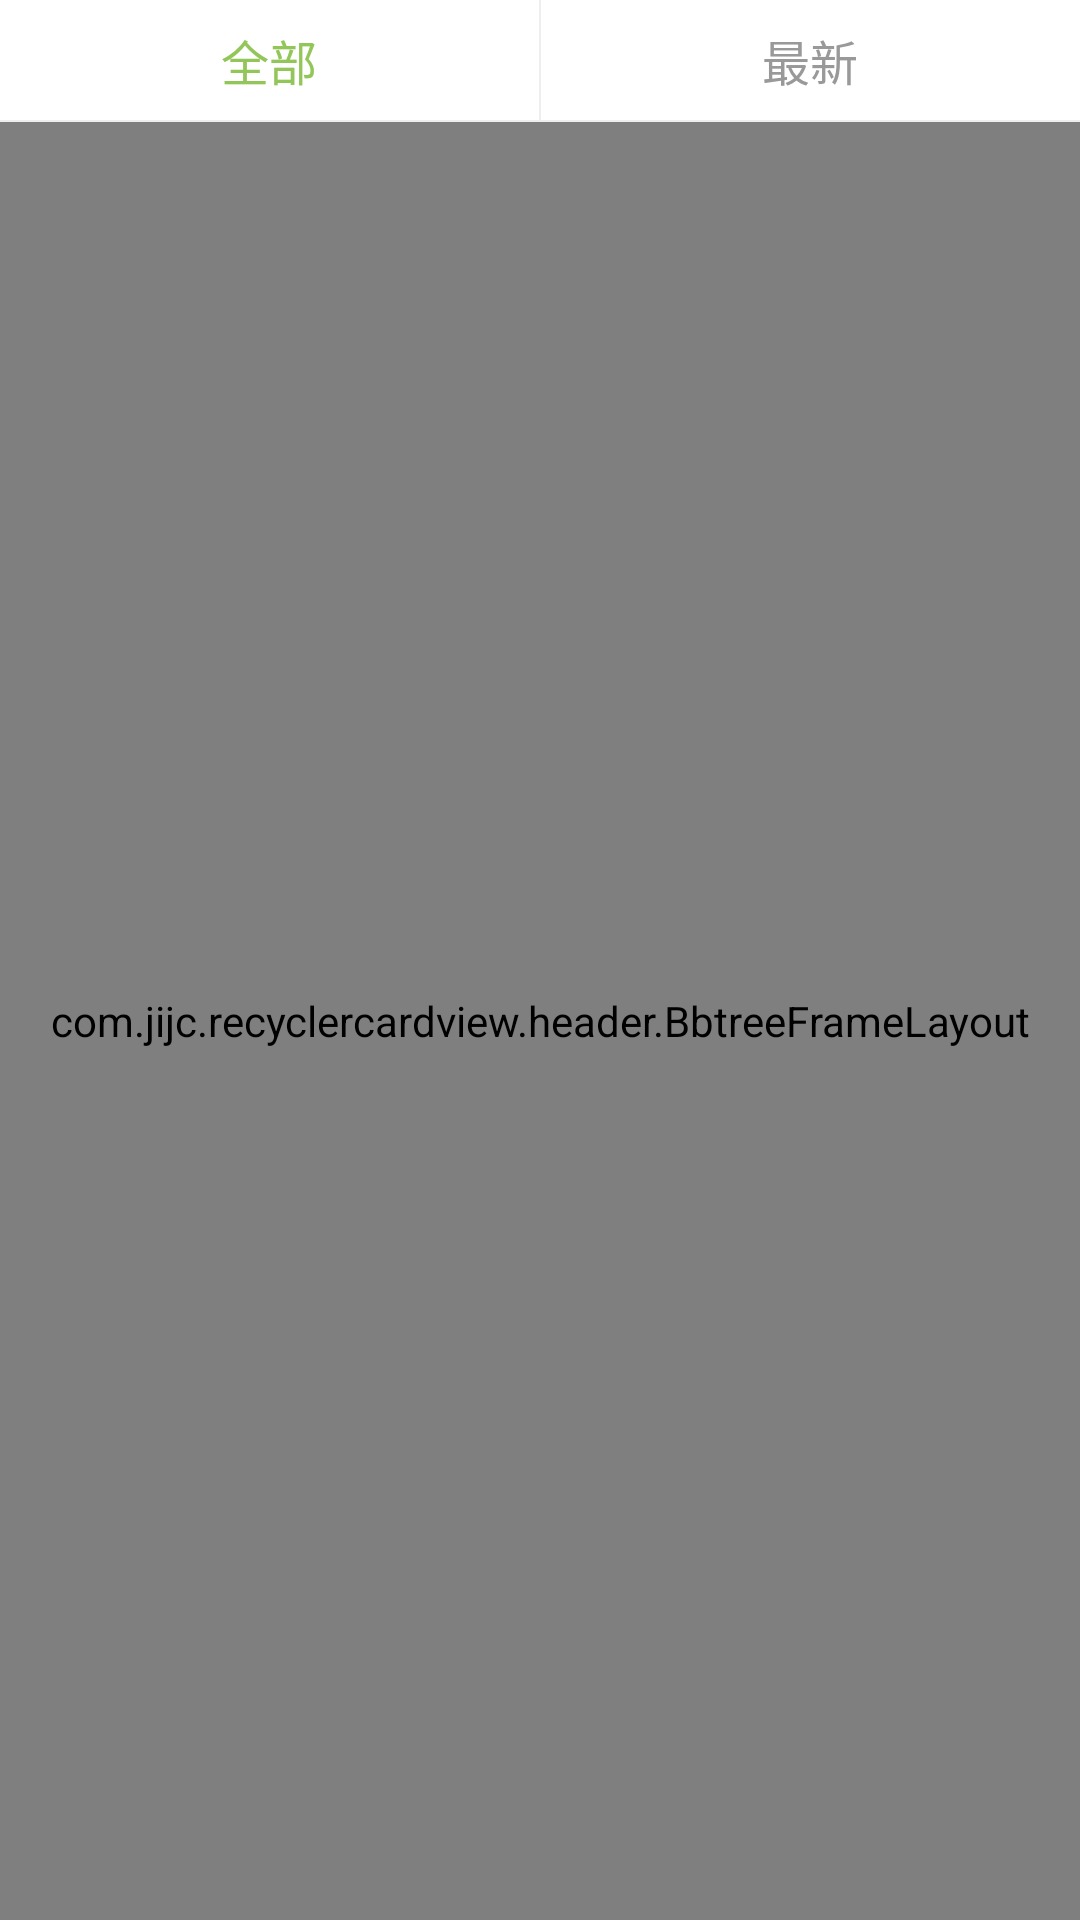

Write the Android layout XML for this screen, with the resource values it uses.
<!-- AndroidManifest.xml: application theme AppTheme -->
<!-- res/layout/activity_bbtree.xml -->
<?xml version="1.0" encoding="utf-8"?>
<LinearLayout xmlns:android="http://schemas.android.com/apk/res/android"
              android:layout_width="match_parent"
              android:layout_height="match_parent"
              android:orientation="vertical">

    <LinearLayout
        android:layout_width="match_parent"
        android:layout_height="40dp"
        android:background="@color/color_ffffff"
        android:orientation="horizontal">

        <LinearLayout
            android:id="@+id/ll_sub"
            android:layout_width="0dp"
            android:layout_height="match_parent"
            android:layout_weight="1"
            android:gravity="center">

            <TextView
                android:id="@+id/tv_sub"
                android:layout_width="wrap_content"
                android:layout_height="match_parent"
                android:drawablePadding="5dp"
                android:gravity="center"
                android:includeFontPadding="false"
                android:text="全部"
                android:textColor="@color/color_92c659"
                android:textSize="16dp"/>
        </LinearLayout>

        <View
            android:layout_width="0.5dp"
            android:layout_height="match_parent"
            android:background="#eeeeee"/>

        <LinearLayout
            android:id="@+id/ll_hot"
            android:layout_width="0dp"
            android:layout_height="match_parent"
            android:layout_weight="1"
            android:gravity="center">

            <TextView
                android:id="@+id/tv_hot"
                android:layout_width="wrap_content"
                android:layout_height="match_parent"
                android:drawablePadding="5dp"
                android:gravity="center"
                android:includeFontPadding="false"
                android:text="最新"
                android:textColor="@color/color_999999"
                android:textSize="16dp"/>
        </LinearLayout>


    </LinearLayout>

    <View
        android:layout_width="match_parent"
        android:layout_height="0.5dp"
        android:background="#eeeeee"/>

    <View
        android:id="@+id/v_options"
        android:layout_width="match_parent"
        android:layout_height="0dp"/>

    <com.jijc.recyclercardview.header.BbtreeFrameLayout
        xmlns:cube_ptr="http://schemas.android.com/apk/res-auto"
        android:id="@+id/rotate_header_grid_view_frame"
        android:layout_width="match_parent"
        android:layout_height="match_parent"
        android:background="@color/color_ffffff"
        cube_ptr:ptr_duration_to_close="200"
        cube_ptr:ptr_duration_to_close_header="800"
        cube_ptr:ptr_keep_header_when_refresh="true"
        cube_ptr:ptr_pull_to_fresh="false"
        cube_ptr:ptr_ratio_of_header_height_to_refresh="1.0"
        cube_ptr:ptr_resistance="1.7">

        <android.support.v7.widget.RecyclerView
            android:id="@+id/rv_newsdata"
            android:layout_width="match_parent"
            android:layout_height="match_parent"
            android:background="@color/color_eeeeee"/>

    </com.jijc.recyclercardview.header.BbtreeFrameLayout>
</LinearLayout>
<!-- resources referenced by this layout -->
<resources>
  <color name="color_92c659">#92c659</color>
  <color name="color_999999">#999999</color>
  <color name="color_eeeeee">#eeeeee</color>
  <color name="color_ffffff">#ffffff</color>
  <style name="AppTheme" parent="Theme.AppCompat.Light.DarkActionBar">
          
          <item name="colorPrimary">@color/color_e86963</item>
          <item name="colorPrimaryDark">@color/colorPrimaryDark</item>
          <item name="colorAccent">@color/colorAccent</item>
      </style>
  <color name="color_e86963">#e86963</color>
  <color name="colorPrimaryDark">#303F9F</color>
  <color name="colorAccent">#FF4081</color>
</resources>
